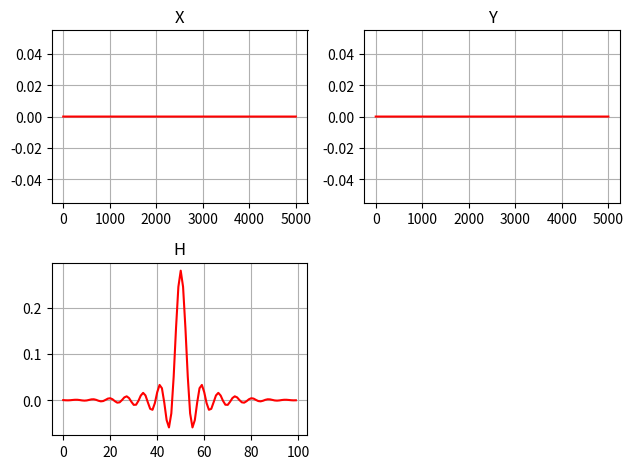

Reproduce this figure in Python. (Note: this script raises an exception after producing the figure.)
import numpy 
import matplotlib.pyplot as plt
from scipy import signal as sf

X = numpy.zeros(4999)
Y = numpy.zeros(4999)
H = numpy.zeros(100)

fc = 0.14
M = 100

for i in range(M):
    if(i - M/2) == 0:
        H[i] = 2 * numpy.pi * fc
    if(i - M/2) != 0:
        H[i] = numpy.sin(2 * numpy.pi * fc * (i - M/2)) / (i - M/2)
    H[i] = H[i] * (0.54 - 0.46 * numpy.cos(2 * numpy.pi * i / M))

SUM = 0

for i in range(M): 
    SUM += H[i]

for i in range(M):
    H[i] = H[i]/SUM



for j in range(100,4999):
    Y[j] = 0
    for i in range(M):
        Y[j] = Y[j] + X[j - i] * H[i]



print(H)

plt.subplot(2, 2, 1)
plt.title("X")
plt.plot(X, 'r')
plt.grid()

plt.subplot(2, 2, 2)
plt.title("Y")
plt.plot(Y, 'r')
plt.grid()

plt.subplot(2, 2, 3)
plt.title("H")
plt.plot(H, 'r')
plt.grid()

plt.tight_layout()
plt.show()


with open("PDS_aula_10/Filtro_coef/Coef_PB.dat", "w") as f:
    for s in H:
        f.write(str(s) +",\n")

H = []
with open("PDS_aula_10/Filtro_coef/Coef_PB.txt", "r") as f:
  for line in f:
    H.append(float(line.strip()))
